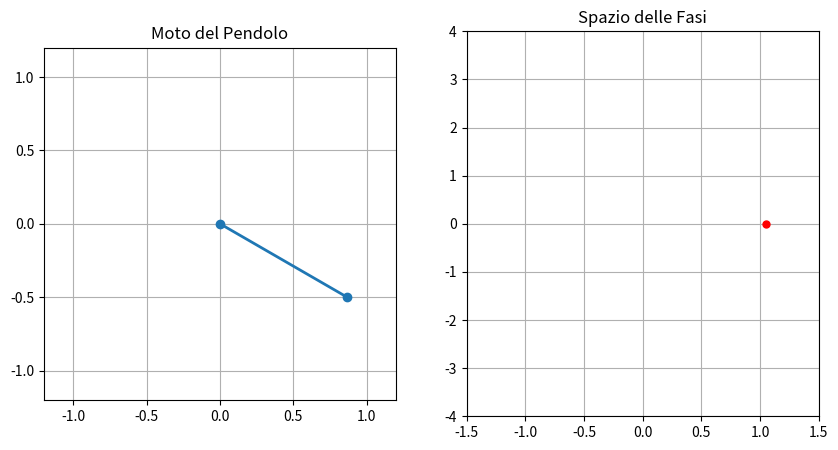

Recreate this plot in Python.
import numpy as np
import matplotlib.pyplot as plt
import matplotlib.animation as animation

# Definizione delle costanti
L = 1.0  # Lunghezza del pendolo
g = 9.81  # Accelerazione di gravità

# Condizioni iniziali
theta0 = np.pi / 3  # Angolo iniziale (60 gradi)
omega0 = 0.0  # Velocità angolare iniziale

dt = 0.05  # Passo temporale
T = 10  # Durata totale dell'animazione
N = int(T / dt)  # Numero di passi temporali

def pendulum_dynamics(theta, omega, dt):
    """Calcola la dinamica del pendolo usando il metodo di Eulero."""
    alpha = - (g / L) * np.sin(theta)  # Accelerazione angolare
    omega_new = omega + alpha * dt  # Nuova velocità angolare
    theta_new = theta + omega_new * dt  # Nuova posizione angolare
    return theta_new, omega_new

# Inizializzazione delle variabili
angles = [theta0]
angular_velocities = [omega0]

# Simulazione del moto del pendolo
for _ in range(N):
    theta_new, omega_new = pendulum_dynamics(angles[-1], angular_velocities[-1], dt)
    angles.append(theta_new)
    angular_velocities.append(omega_new)

# Conversione delle coordinate per la visualizzazione
x_positions = L * np.sin(angles)
y_positions = -L * np.cos(angles)

# Creazione delle figure
fig, (ax1, ax2) = plt.subplots(1, 2, figsize=(10, 5))

# Configurazione della prima finestra (pendolo)
ax1.set_xlim(-1.2, 1.2)
ax1.set_ylim(-1.2, 1.2)
ax1.set_aspect('equal')
ax1.grid()
ax1.set_title("Moto del Pendolo")
pendulum_line, = ax1.plot([], [], 'o-', lw=2)

# Configurazione della seconda finestra (spazio delle fasi)
ax2.set_xlim(-1.5, 1.5)
ax2.set_ylim(-4.0, 4.0)
ax2.grid()
ax2.set_title("Spazio delle Fasi")
phase_space_line, = ax2.plot([], [], 'b-', lw=1)
phase_space_point, = ax2.plot([], [], 'ro', markersize=5)  # Punto mobile

# Funzione di aggiornamento dell'animazione
def update(frame):
    pendulum_line.set_data([0, x_positions[frame]], [0, y_positions[frame]])
    phase_space_line.set_data(angles[:frame], angular_velocities[:frame])
    phase_space_point.set_data([angles[frame]], [angular_velocities[frame]])  # Corretto
    return pendulum_line, phase_space_line, phase_space_point

# Creazione dell'animazione
ani = animation.FuncAnimation(fig, update, frames=N, interval=dt*1000, blit=True)
plt.show()
